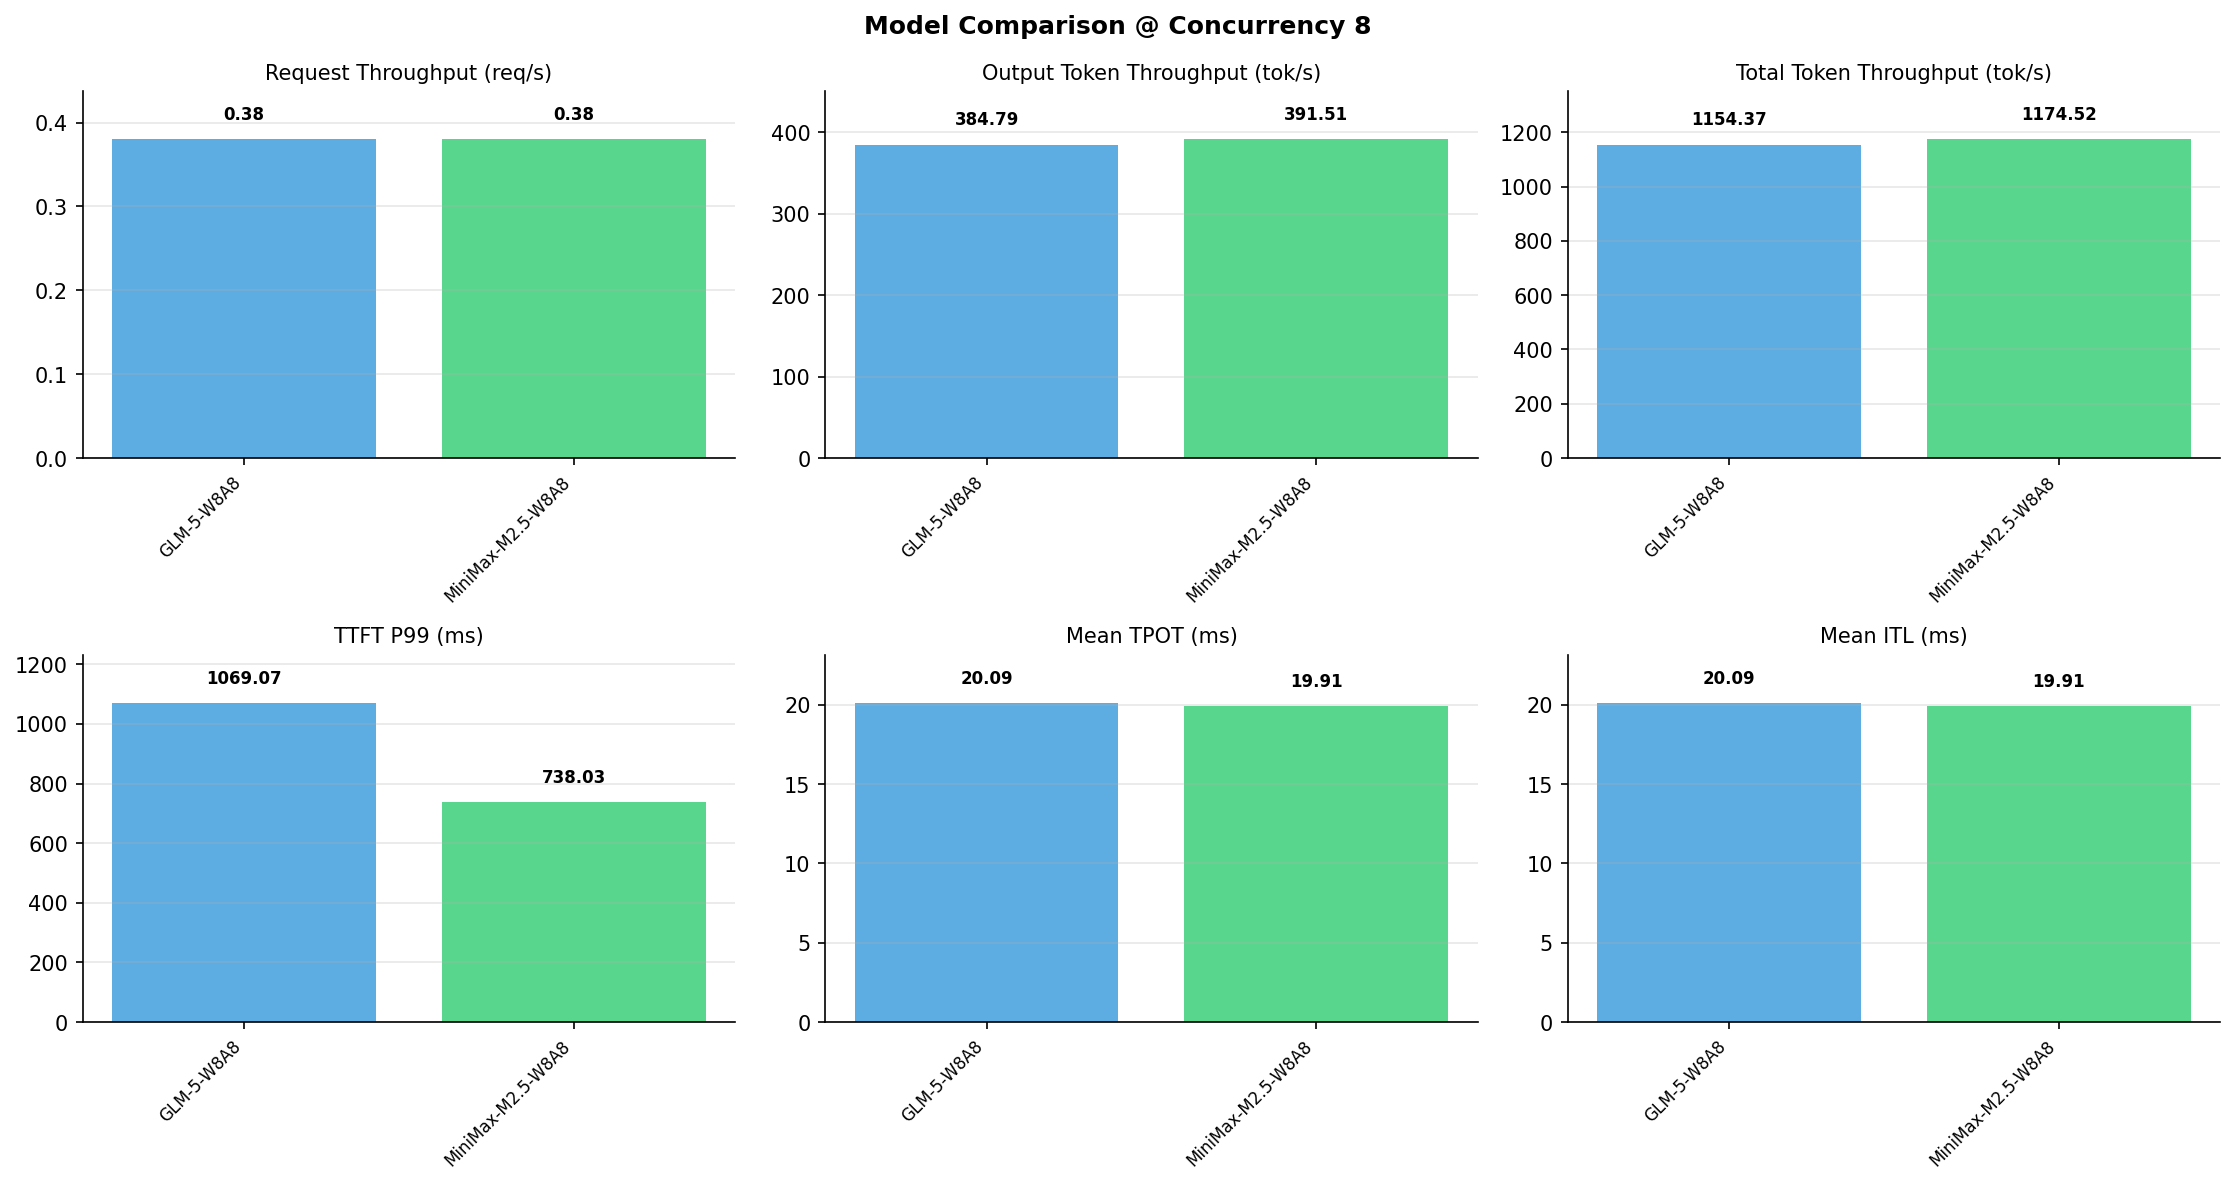

The file beside this chart, header and first rows:
Metric, GLM-5-W8A8, MiniMax-M2.5-W8A8
[Serving Benchmark Result], , 
Successful requests, 1000, 1000
Benchmark duration (s), 2661, 2616
Total input tokens, 2048000, 2048000
Total generated tokens, 1024000, 1024000
Request throughput (req/s), 0.38, 0.38
Input token throughput (tok/s), 769.6, 783
Output token throughput (tok/s), 384.8, 391.5
Peak output token throughput (tok/s), 540, 416
Peak concurrent requests, 11, 16
Total token throughput (tok/s), 1154, 1175
[Time to First Token], , 
Mean TTFT (ms), 681.2, 549.2
Median TTFT (ms), 657.3, 604.2
P99 TTFT (ms), 1069, 738
[Time per Output Token], , 
Mean TPOT (ms), 20.09, 19.91
Median TPOT (ms), 19.54, 19.88
P99 TPOT (ms), 31.63, 20.36
[Inter-Token Latency], , 
Mean ITL (ms), 20.09, 19.91
Median ITL (ms), 15.41, 19.79
P95 ITL (ms), 22.07, 20.01
P99 ITL (ms), 165.1, 27.78
[End-to-End Latency], , 
Mean E2E Latency (ms), 21235, 20922
Median E2E Latency (ms), 20652, 20916
P90 E2E Latency (ms), 22395, 21025
P99 E2E Latency (ms), 33105, 21273
